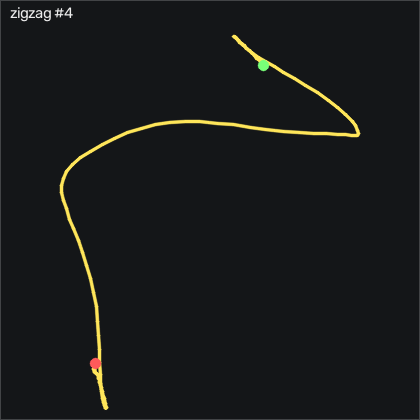

Values plotted in this chart, from the file beside it:
t_s, ax, ay, az, gx, gy, gz, seq
0.00000, -1.183, 0.02900, 0.202, -32.91, -29.92, -4.482, 54878
0.01000, -1.163, 0.04800, 0.182, -34.06, -33.61, -6.311, 54879
0.02100, -1.134, 0.06300, 0.166, -35.95, -37.63, -7.652, 54880
0.03000, -1.096, 0.07100, 0.139, -38.94, -41.14, -8.079, 54881
0.04000, -1.051, 0.05500, 0.131, -42.87, -44.31, -7.622, 54882
0.05000, -0.999, 0.01200, 0.107, -46.81, -47.39, -6.646, 54883
0.06000, -0.926, -0.04600, 0.08600, -50.31, -49.83, -5.183, 54884
0.07000, -0.853, -0.118, 0.07900, -52.97, -50.89, -4.116, 54885
0.08000, -0.766, -0.218, 0.05500, -54.09, -51.29, -5.457, 54886
0.09000, -0.662, -0.328, 0.03900, -53.03, -50.16, -9.055, 54887
0.1, -0.549, -0.444, -0.00800, -49.22, -46.78, -13.45, 54888
0.11, -0.491, -0.578, -0.00900, -41.99, -36.57, -21.68, 54889
0.12, -0.331, -0.788, -0.02500, -33.15, -31.29, -30.95, 54890
0.13, -0.236, -0.926, -0.08900, -19.12, -19.92, -37.44, 54891
0.14, -0.158, -0.976, -0.154, -3.424, -6.688, -41.68, 54892
0.151, -0.09500, -1.059, -0.175, 9.198, 7.001, -43.69, 54893
0.16, -0.109, -1.147, -0.179, 20.33, 23.89, -44.09, 54894
0.17, -0.147, -1.245, -0.185, 32.89, 40.11, -43.45, 54895
0.18, -0.225, -1.309, -0.181, 47.89, 53.98, -39.51, 54896
0.191, -0.277, -1.349, -0.187, 64.11, 63.04, -32.38, 54897
0.2, -0.298, -1.364, -0.196, 81.85, 70.02, -26.13, 54898
0.21, -0.331, -1.361, -0.182, 101.7, 76.97, -22.44, 54899
0.22, -0.369, -1.33, -0.151, 123.3, 84.26, -21.8, 54900
0.23, -0.383, -1.247, -0.122, 145.7, 90.63, -22.77, 54901
0.24, -0.399, -1.09, -0.133, 168.4, 97.67, -25.18, 54902
0.25, -0.419, -0.895, -0.167, 189.6, 107.8, -29.27, 54903
0.26, -0.522, -0.641, -0.234, 207.9, 122.9, -37.68, 54904
0.27, -0.756, -0.263, -0.325, 222.4, 139, -55.37, 54905
0.28, -1.084, 0.201, -0.414, 228.1, 147.1, -84.12, 54906
0.29, -1.423, 0.626, -0.454, 218.9, 148.8, -118.5, 54907
0.3, -1.707, 0.949, -0.475, 194, 143.4, -142.4, 54908
0.31, -1.915, 1.101, -0.437, 157.3, 133.4, -141.4, 54909
0.321, -2.064, 1.111, -0.375, 115.6, 119.9, -110.5, 54910
0.33, -2.217, 1.072, -0.272, 76.12, 107.9, -58.51, 54911
0.34, -2.284, 1.076, -0.174, 40.84, 88.07, 0.884, 54912
0.35, -2.159, 1.209, -0.09800, 10.39, 59.9, 47.74, 54913
0.36, -1.922, 1.423, -0.02400, -17.05, 32.61, 63.72, 54914
0.37, -1.649, 1.711, -0.00100, -43.88, 11.54, 45.49, 54915
0.38, -1.439, 2.041, -0.02300, -75.71, -2.358, 2.622, 54916
0.39, -1.205, 2.21, -0.04700, -116.2, -11.41, -48.81, 54917
0.4, -1.063, 2.129, -0.08200, -162.7, -12.57, -91.71, 54918
0.41, -1.072, 1.823, -0.127, -210.5, -8.7, -109, 54919
0.42, -1.168, 1.441, -0.185, -252.2, -7.541, -101, 54920
0.43, -1.178, 1.083, -0.234, -284.6, -14.64, -78.17, 54921
0.44, -1.062, 0.766, -0.292, -308.1, -27.24, -48.87, 54922
0.451, -0.874, 0.51, -0.336, -323.1, -38.46, -22.99, 54923
0.46, -0.665, 0.289, -0.363, -331.8, -44.16, -1.402, 54924
0.47, -0.432, 0.116, -0.408, -334.1, -44.98, 11.58, 54925
0.48, -0.233, -0.07100, -0.404, -330.6, -38.3, 13.9, 54926
0.491, -0.02900, -0.242, -0.487, -322.4, -25.22, 10, 54927
0.5, 0.07100, -0.38, -0.569, -310.7, -3.426, 0.671, 54928
0.51, 0.148, -0.526, -0.662, -297.7, 19.87, -13.29, 54929
0.52, 0.18, -0.647, -0.874, -285.7, 45.11, -31.07, 54930
0.53, 0.119, -0.823, -1.076, -276.9, 69.75, -49.02, 54931
0.54, -0.02300, -1.141, -1.157, -269.5, 91.88, -65.7, 54932
0.55, -0.145, -1.419, -1.218, -259.6, 108.3, -78.69, 54933
0.56, -0.289, -1.795, -1.367, -246.9, 121.2, -84.94, 54934
0.57, -0.447, -2.013, -1.388, -226.7, 130.8, -82.44, 54935
0.58, -0.459, -2.31, -1.516, -202.4, 131, -62.65, 54936
0.59, -0.474, -2.521, -1.467, -165.3, 132.3, -32.17, 54937
... 73 more rows
